The GitHub repository Cirtoyt/rock-paper-scissors-CCN-AI contains a labelled image folder "database" with 3 categories: paper, rock, scissors. Examples follow, each with its label.

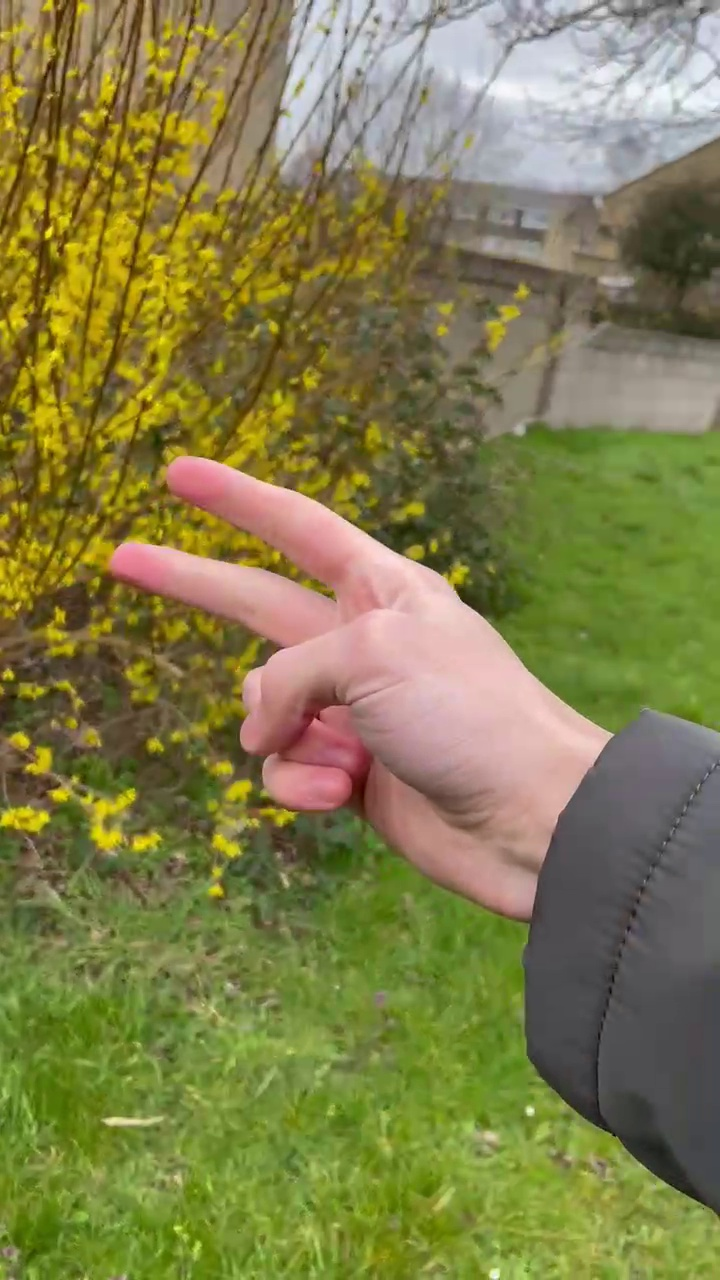
Label: scissors

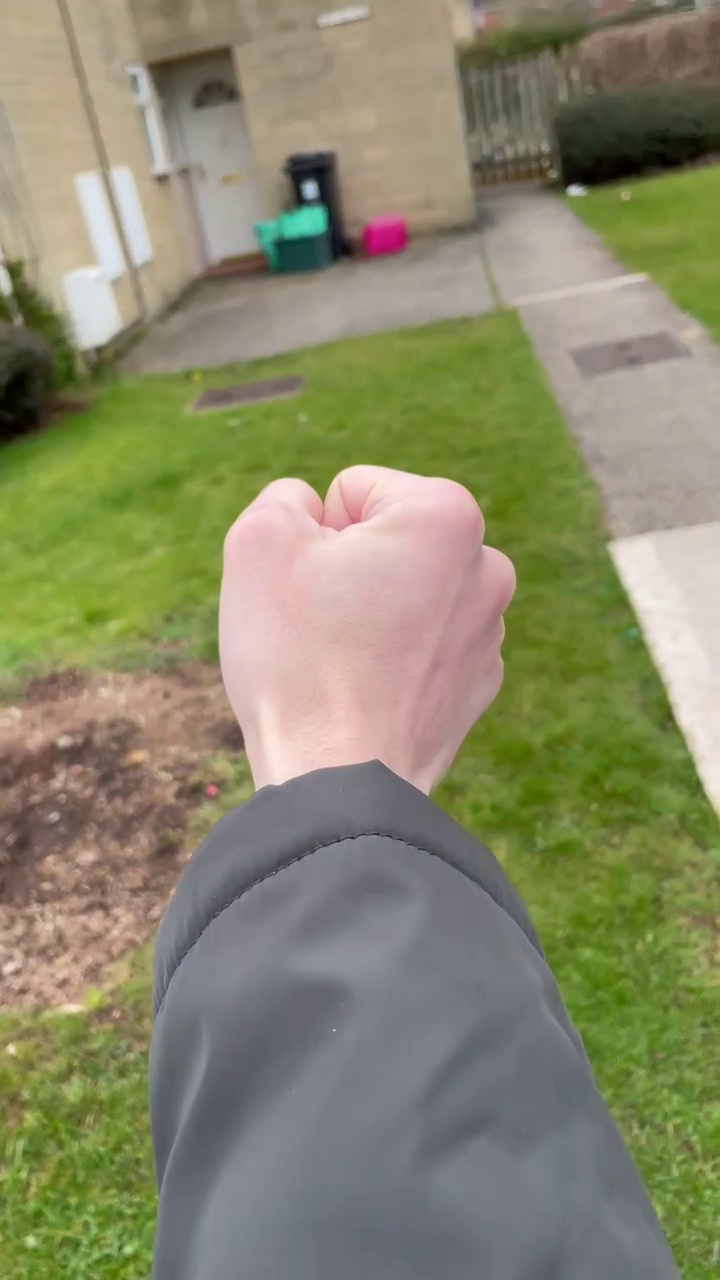
Label: rock

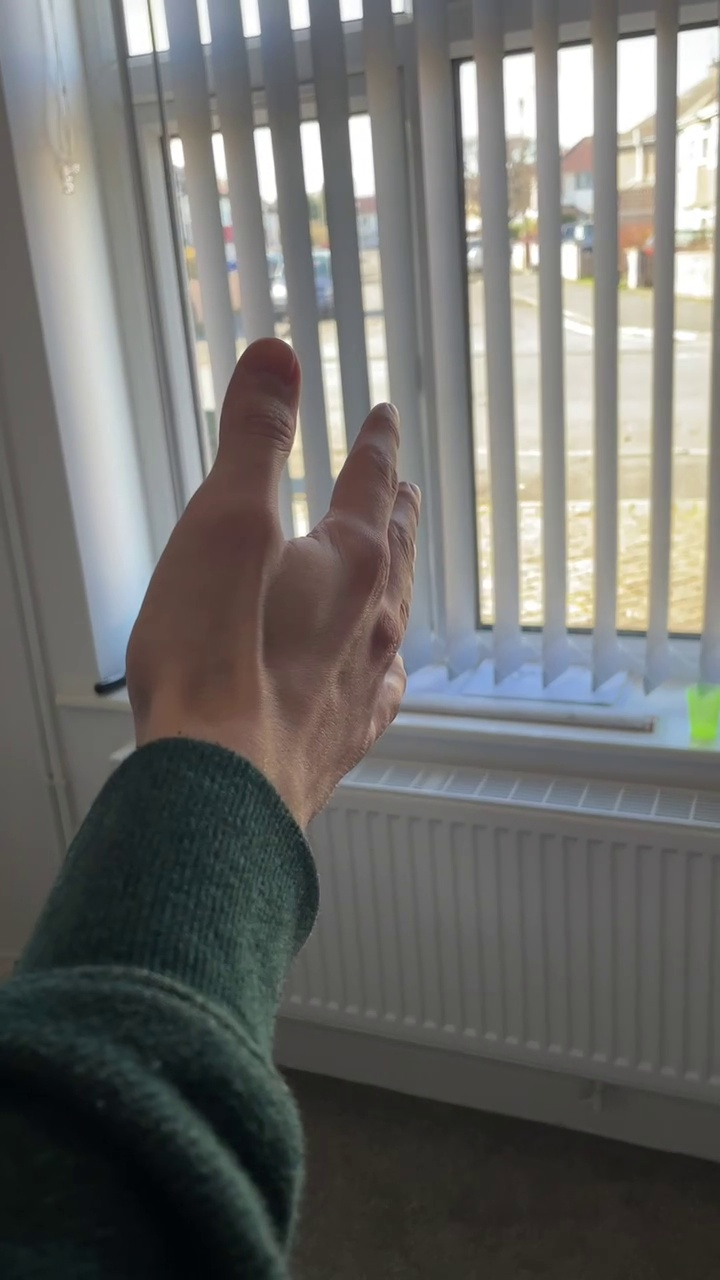
Label: paper

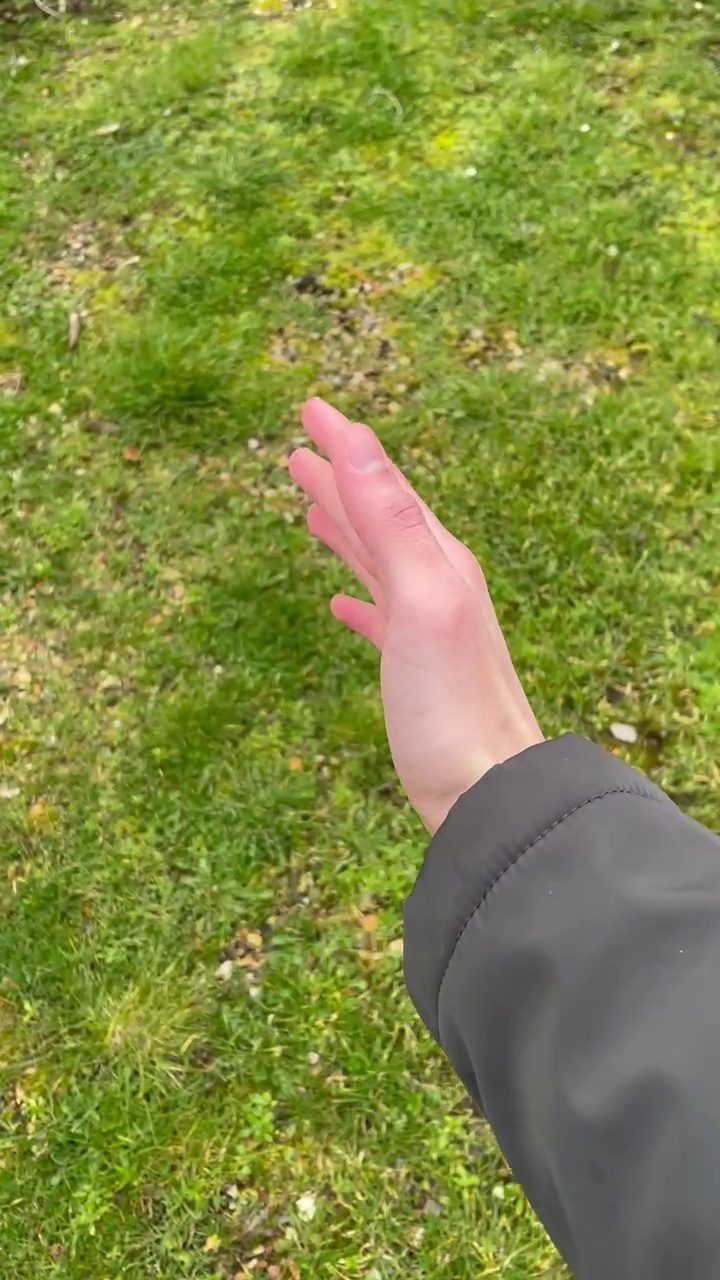
Label: paper

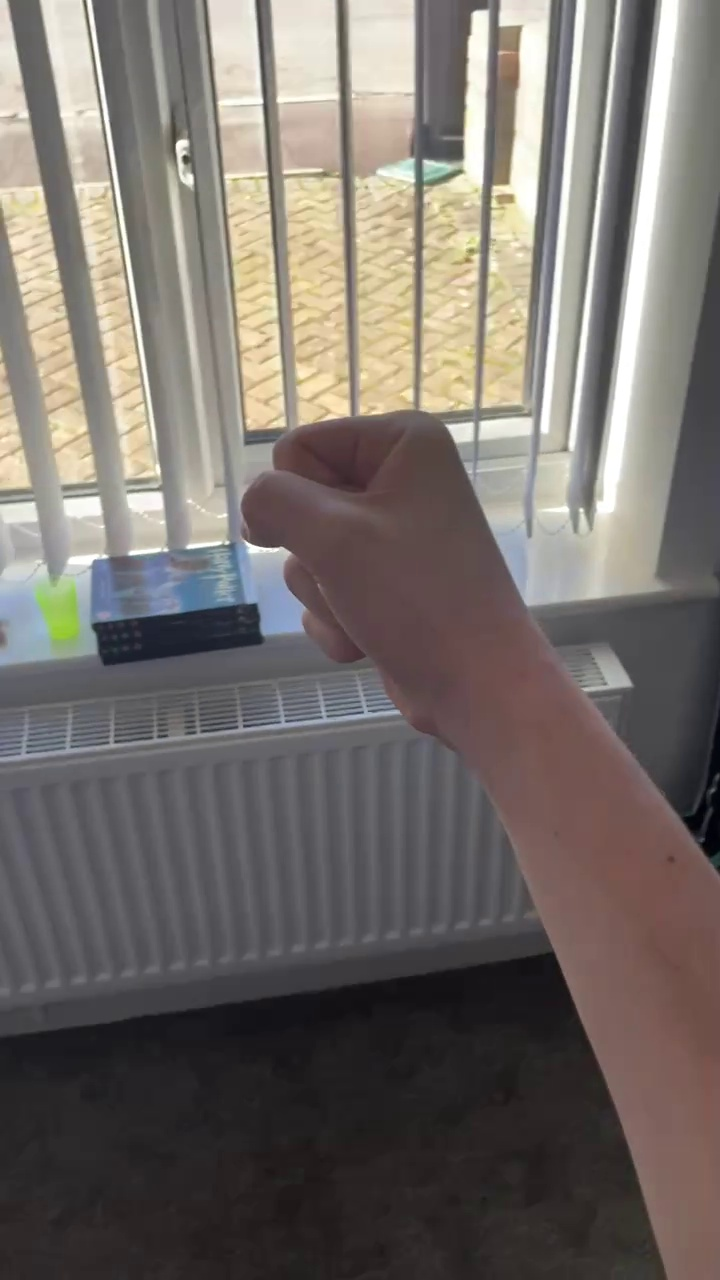
Label: rock

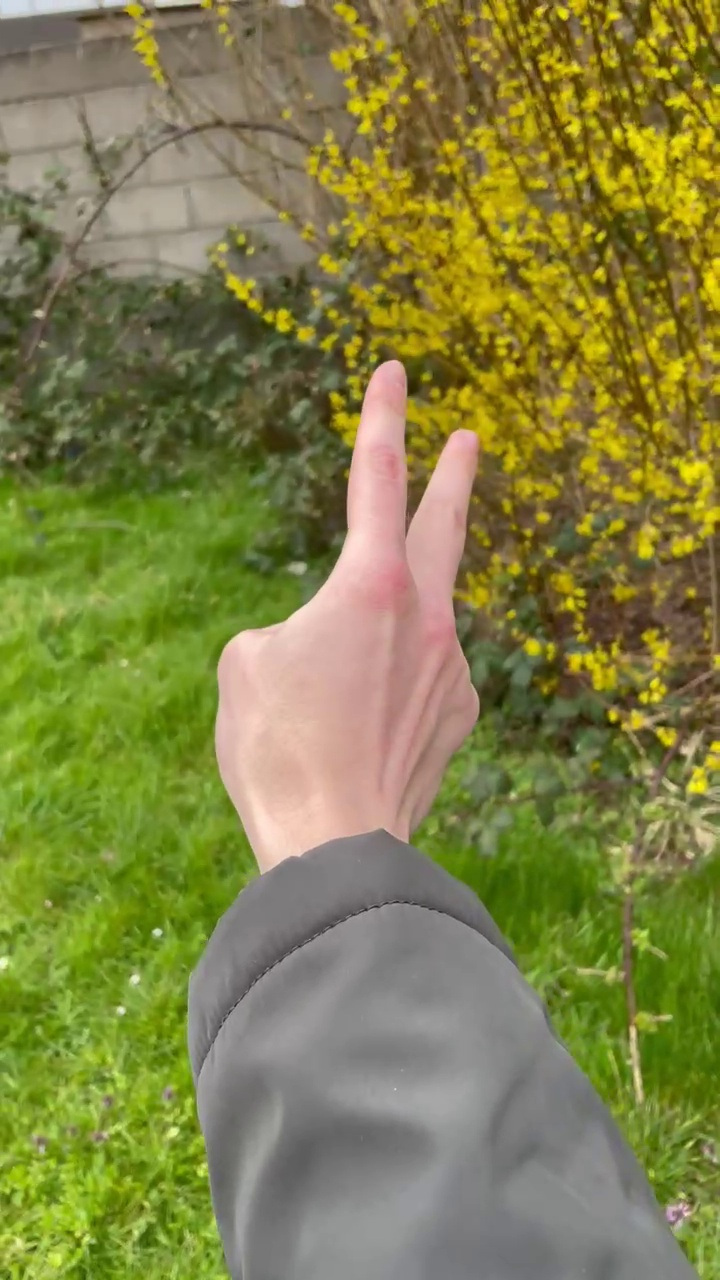
Label: scissors
